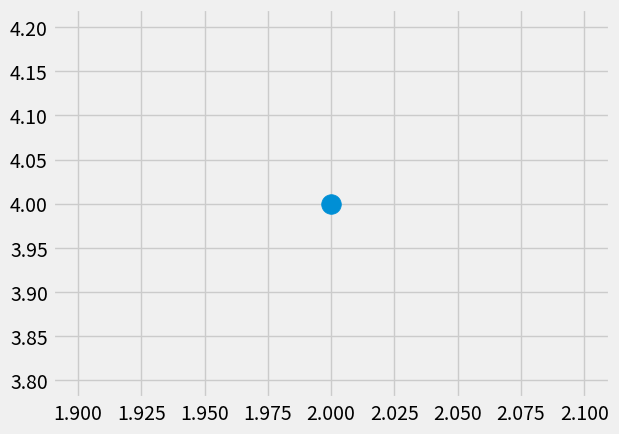

Generate this figure with matplotlib:
# -*- coding: utf-8 -*-
"""
Created on Sat Jul 27 19:22:39 2019

@author: Owner
"""

import matplotlib.pyplot as plt

plt.style.use('fivethirtyeight')
fig, ax=plt.subplots()
ax.scatter(2,4,s=200)

plt.show